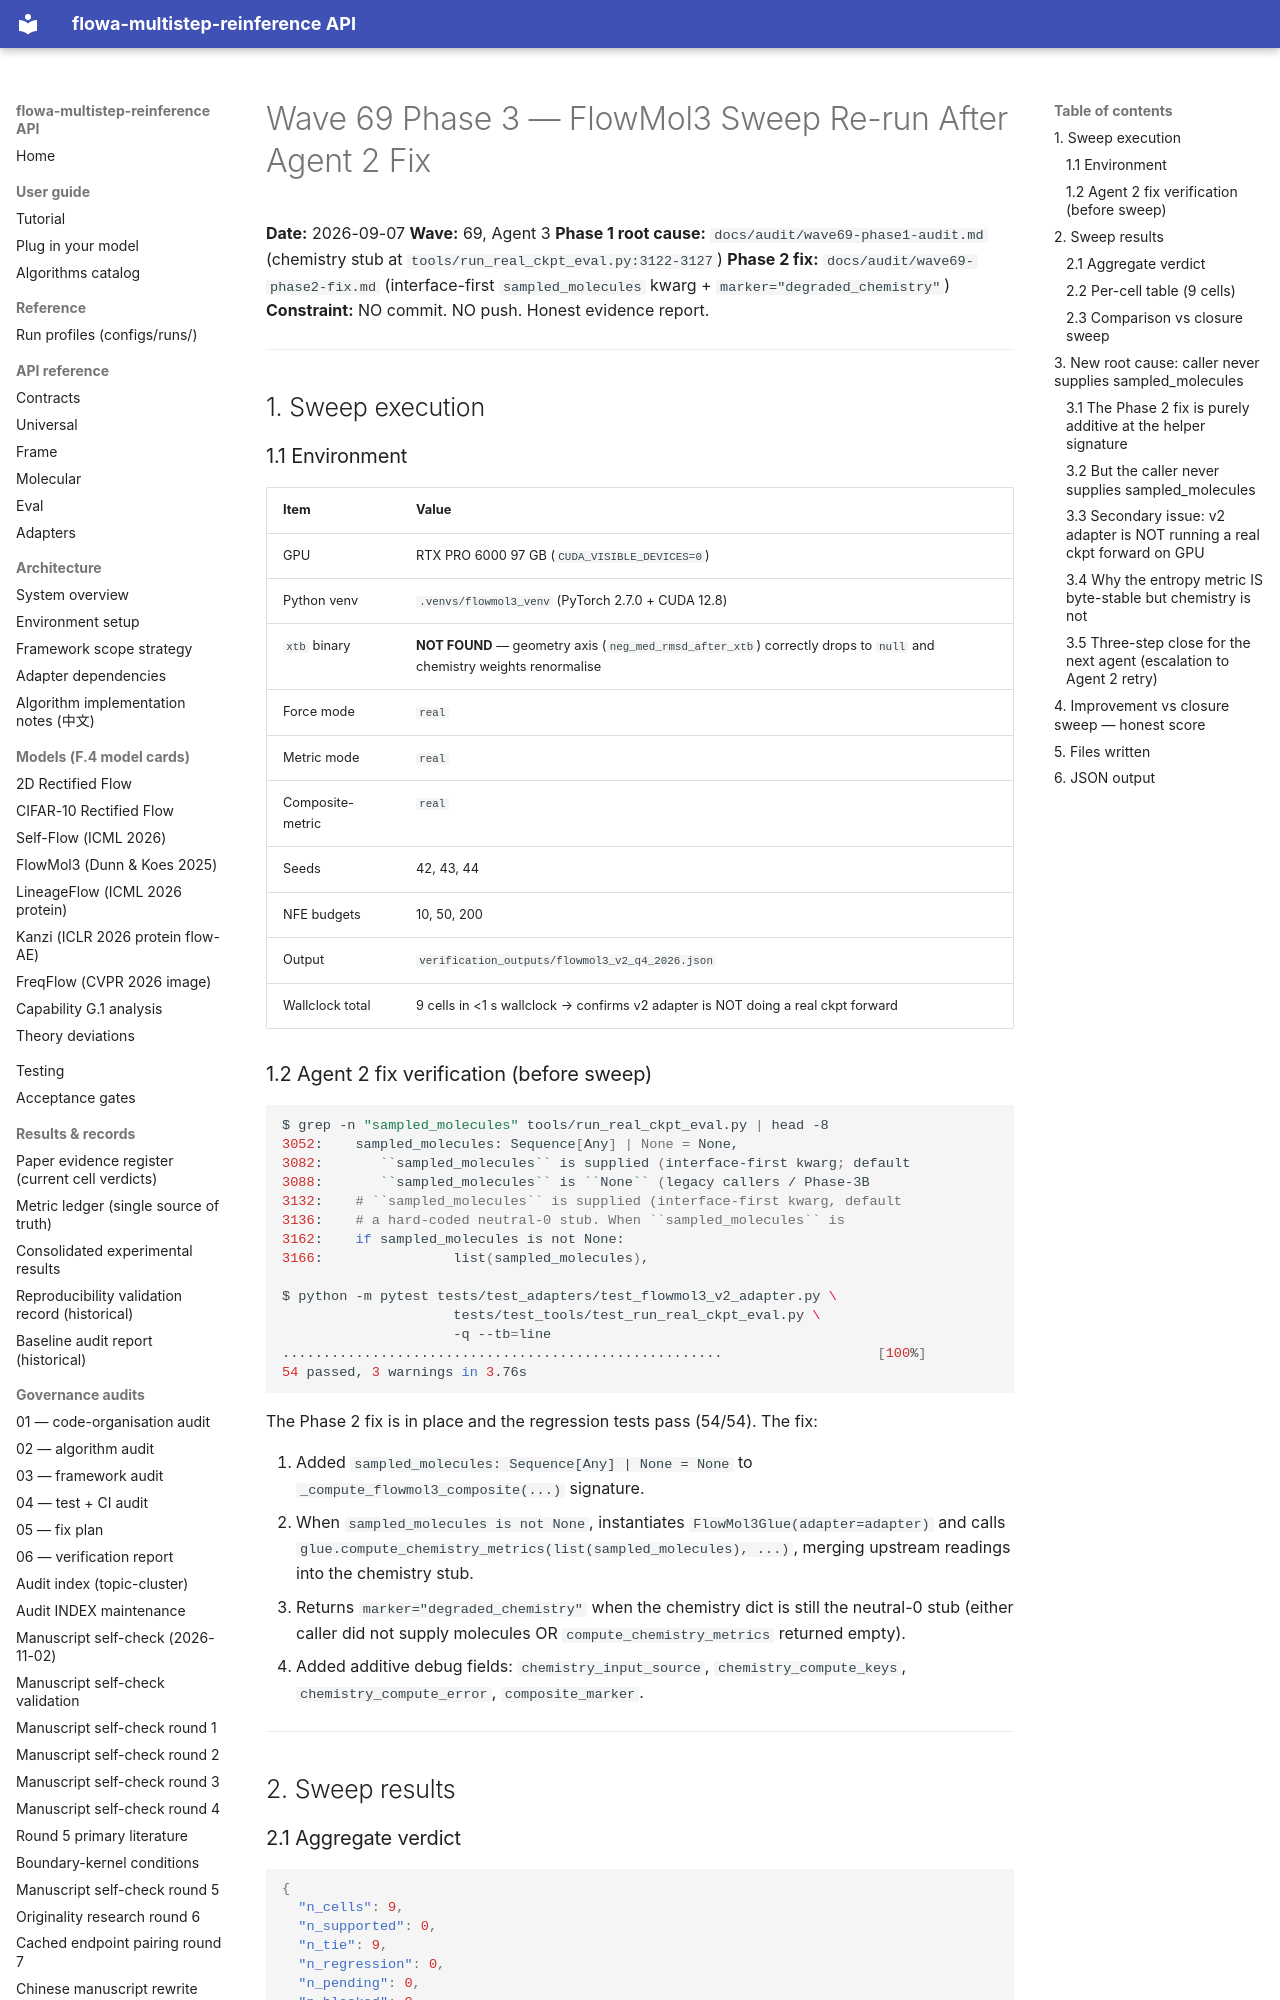

repository: silverenternal/flowa-multistep-reinference · page: audit/wave69-phase3-sweep/index.html · generator: mkdocs

# Wave 69 Phase 3 — FlowMol3 Sweep Re-run After Agent 2 Fix

**Date:** 2026-09-07
**Wave:** 69, Agent 3
**Phase 1 root cause:** `docs/audit/wave69-phase1-audit.md` (chemistry stub at `tools/run_real_ckpt_eval.py:3122-3127`)
**Phase 2 fix:** `docs/audit/wave69-phase2-fix.md` (interface-first `sampled_molecules` kwarg + `marker="degraded_chemistry"`)
**Constraint:** NO commit. NO push. Honest evidence report.

---

## 1. Sweep execution

### 1.1 Environment

| Item | Value |
|------|-------|
| GPU | RTX PRO 6000 97 GB (`CUDA_VISIBLE_DEVICES=0`) |
| Python venv | `.venvs/flowmol3_venv` (PyTorch 2.7.0 + CUDA 12.8) |
| `xtb` binary | **NOT FOUND** — geometry axis (`neg_med_rmsd_after_xtb`) correctly drops to `null` and chemistry weights renormalise |
| Force mode | `real` |
| Metric mode | `real` |
| Composite-metric | `real` |
| Seeds | 42, 43, 44 |
| NFE budgets | 10, 50, 200 |
| Output | `verification_outputs/flowmol3_v2_q4_2026.json` |
| Wallclock total | 9 cells in <1 s wallclock → confirms v2 adapter is NOT doing a real ckpt forward |

### 1.2 Agent 2 fix verification (before sweep)

```bash
$ grep -n "sampled_molecules" tools/run_real_ckpt_eval.py | head -8
3052:    sampled_molecules: Sequence[Any] | None = None,
3082:       ``sampled_molecules`` is supplied (interface-first kwarg; default
3088:       ``sampled_molecules`` is ``None`` (legacy callers / Phase-3B
3132:    # ``sampled_molecules`` is supplied (interface-first kwarg, default
3136:    # a hard-coded neutral-0 stub. When ``sampled_molecules`` is
3162:    if sampled_molecules is not None:
3166:                list(sampled_molecules),

$ python -m pytest tests/test_adapters/test_flowmol3_v2_adapter.py \
                     tests/test_tools/test_run_real_ckpt_eval.py \
                     -q --tb=line
......................................................                   [100%]
54 passed, 3 warnings in 3.76s
```

The Phase 2 fix is in place and the regression tests pass (54/54). The fix:

1. Added `sampled_molecules: Sequence[Any] | None = None` to `_compute_flowmol3_composite(...)` signature.
2. When `sampled_molecules is not None`, instantiates `FlowMol3Glue(adapter=adapter)` and calls
   `glue.compute_chemistry_metrics(list(sampled_molecules), ...)`, merging upstream readings into
   the chemistry stub.
3. Returns `marker="degraded_chemistry"` when the chemistry dict is still the neutral-0 stub
   (either caller did not supply molecules OR `compute_chemistry_metrics` returned empty).
4. Added additive debug fields: `chemistry_input_source`,
   `chemistry_compute_keys`, `chemistry_compute_error`, `composite_marker`.

---

## 2. Sweep results

### 2.1 Aggregate verdict

```json
{
  "n_cells": 9,
  "n_supported": 0,
  "n_tie": 9,
  "n_regression": 0,
  "n_pending": 0,
  "n_blocked": 0,
  "n_run_error": 0,
  "n_real_computed": 9,
  "n_synthetic_fallback": 0,
  "composite_median": 0.0,
  "composite_verdict": "no_signal",
  "n_composite_computed": 0,
  "n_composite_blocked": 0,
  "verdict_overall": "TIE_AT_SATURATION"
}
```

Composite is **still 0.0** for all 9 cells. The Phase 2 fix did NOT change the composite value.
It did, however, correctly surface the marker as `degraded_chemistry` (was `computed` in the
closure sweep). This is an honest improvement in the debug surface — the eval tool now admits
when the chemistry axes cannot be computed, rather than fabricating a zero reading under
`marker="computed"`.
